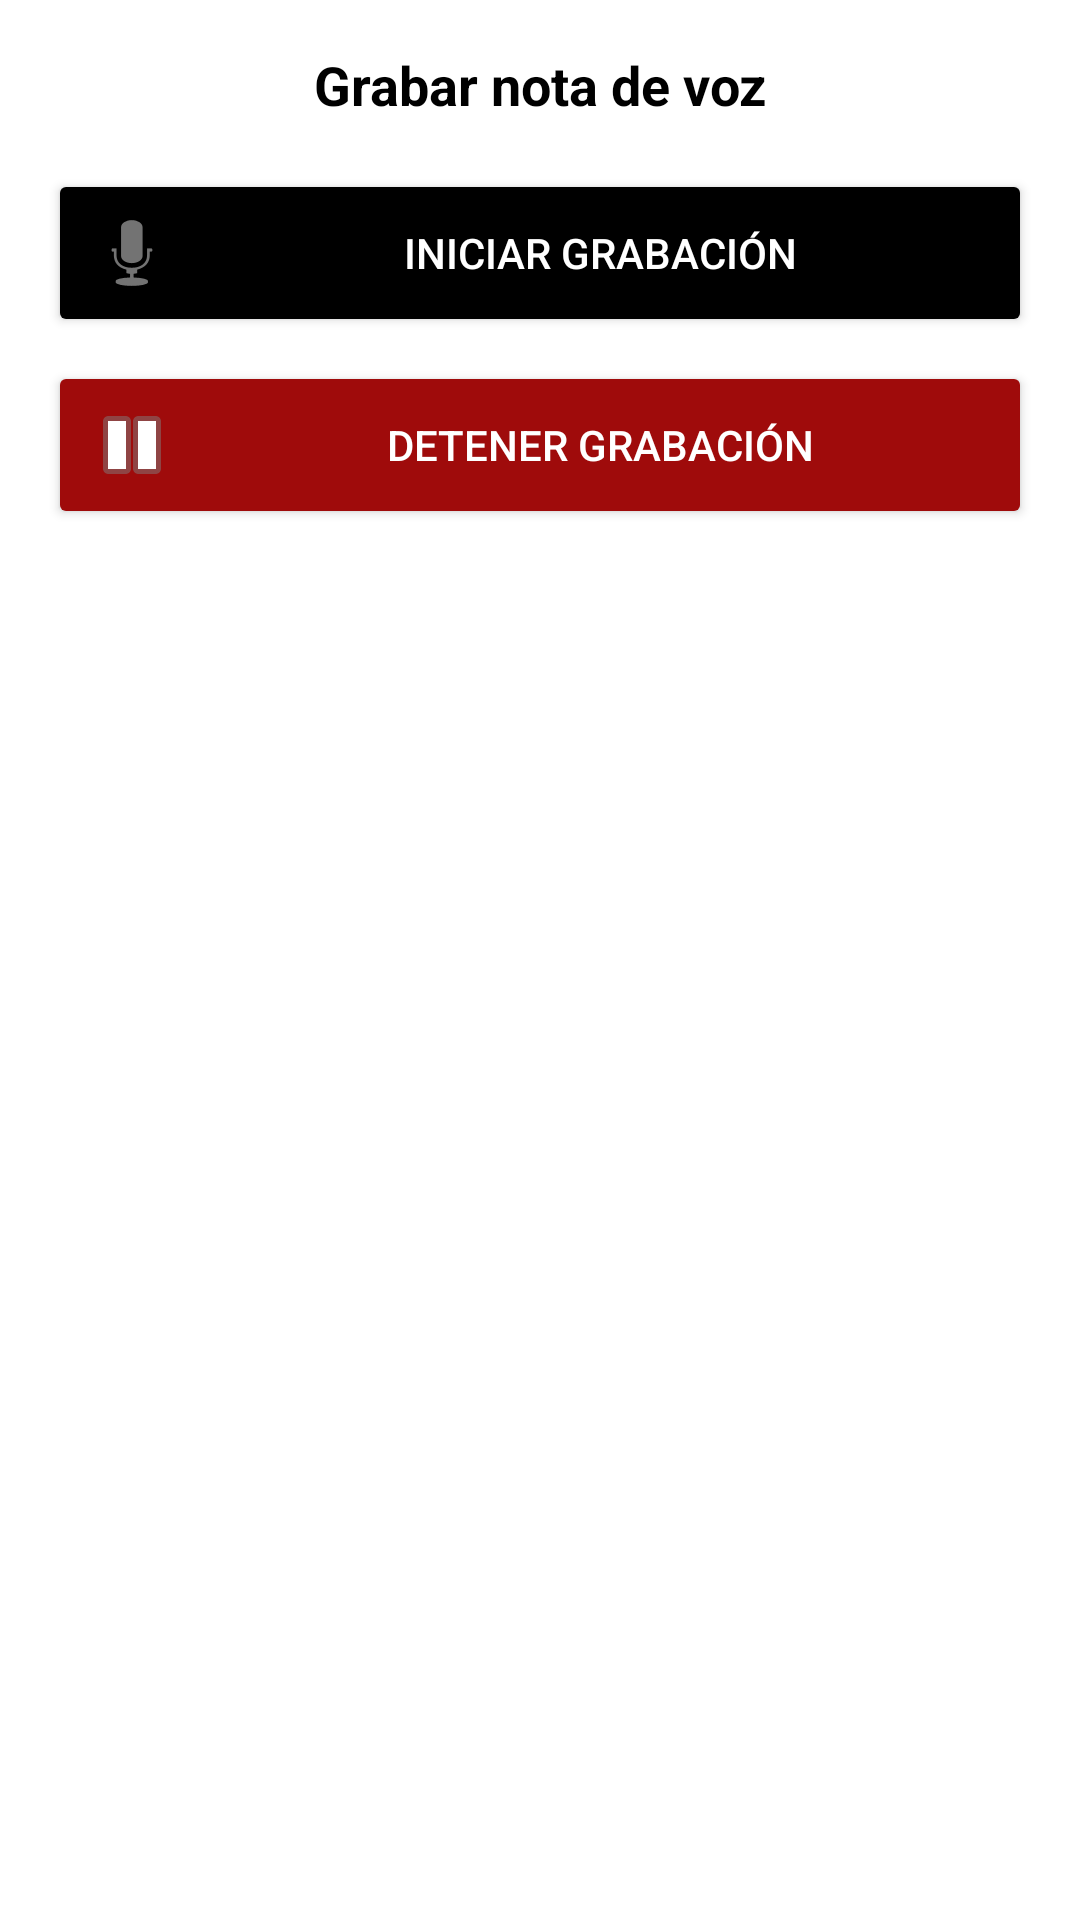

This screen was rendered from an Android layout file. Write that file and the resources it references.
<!-- AndroidManifest.xml: application theme Theme.2PloMessenger -->
<!-- res/layout/dialog_voice_recording.xml -->
<?xml version="1.0" encoding="utf-8"?>
<LinearLayout
    xmlns:android="http://schemas.android.com/apk/res/android"
    android:layout_width="match_parent"
    android:layout_height="wrap_content"
    android:orientation="vertical"
    android:padding="16dp"
    android:background="@android:color/white">

    
    <TextView
        android:id="@+id/voiceRecordingTitle"
        android:layout_width="match_parent"
        android:layout_height="wrap_content"
        android:text="@string/grabar_nota_de_voz"
        android:textStyle="bold"
        android:textSize="18sp"
        android:textColor="@android:color/black"
        android:gravity="center"
        android:layout_marginBottom="16dp" />

    
    <Button
        android:id="@+id/startRecordingButton"
        android:layout_width="match_parent"
        android:layout_height="wrap_content"
        android:text="@string/iniciar_grabaci_n"
        android:backgroundTint="@color/purple_500"
        android:textColor="@android:color/white"
        android:layout_marginBottom="8dp"
        android:drawableStart="@android:drawable/ic_btn_speak_now"
        android:drawablePadding="8dp"
        android:padding="12dp" />

    
    <Button
        android:id="@+id/stopRecordingButton"
        android:layout_width="match_parent"
        android:layout_height="wrap_content"
        android:text="@string/detener_grabaci_n"
        android:backgroundTint="@color/red"
        android:textColor="@android:color/white"
        android:drawableStart="@android:drawable/ic_media_pause"
        android:drawablePadding="8dp"
        android:padding="12dp" />

</LinearLayout>
<!-- resources referenced by this layout -->
<resources>
  <color name="purple_500">#000000</color>
  <color name="red">#9F0B0B</color>
  <string name="detener_grabaci_n">Detener grabación</string>
  <string name="grabar_nota_de_voz">Grabar nota de voz</string>
  <string name="iniciar_grabaci_n">Iniciar grabación</string>
  <style name="Theme.2PloMessenger" parent="Theme.AppCompat.DayNight.NoActionBar">
          
          <item name="colorPrimary">@color/purple_500</item>
          <item name="colorPrimaryVariant">@color/purple_700</item>
          <item name="colorOnPrimary">@color/white</item>
          
          <item name="colorSecondary">@color/teal_200</item>
          <item name="colorSecondaryVariant">@color/teal_700</item>
          <item name="colorOnSecondary">@color/black</item>
          
          <item name="android:statusBarColor" tools:targetApi="l">?attr/colorPrimaryVariant</item>
          
      </style>
  <color name="purple_700">#000000</color>
  <color name="white">#FFFFFFFF</color>
  <color name="teal_200">#FF03DAC5</color>
  <color name="teal_700">#FF018786</color>
  <color name="black">#FF000000</color>
</resources>
